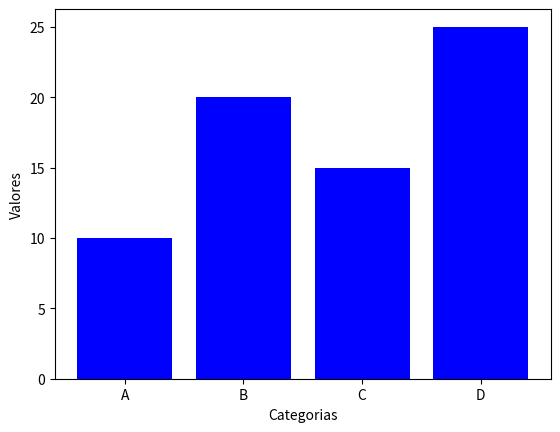

The matplotlib source for this figure:
import matplotlib.pyplot as plt
categorias = ['A', 'B', 'C', 'D']
valores = [10, 20, 15, 25]
plt.bar(categorias,valores,color="blue")
plt.xlabel("Categorias")
plt.ylabel("Valores")
plt.show()